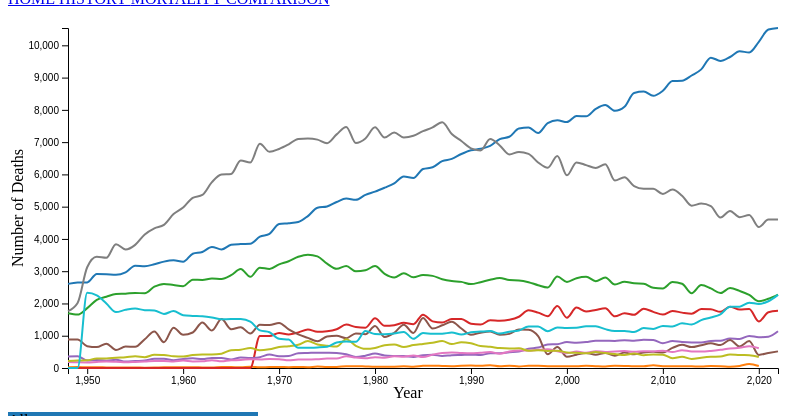
D3 v7 page, settled after 480 driven frames (8 s of simulated time); the page loaded 1 data file(s).


// ── ../scripts/overall_causes.js
d3.csv("../data/Historical_Mortality.csv").then(function(data) {
    
    // Convert the year and number of deaths to Integers
    data.forEach(d => {
        d["Year"] = Number(d["Year"]);
        d["Number of Deaths"] = Number(d["Number of Deaths"]);
    });

     // Create a mapping of Causes of death to their corresponding data (and get each cause in an array)
    const causes = d3.group(data, d => d["Causes of Death"])
    const causeKeys = Array.from(causes.keys());
    
    // Set up the SVG canvas dimensions
    const width = 800, height = 400;
    const margin = {top: 20, right: 30, bottom: 40, left: 60};

    // Add the initial svg component to the container
    const svg = d3.select("#graphs_container").append("svg")
        .attr("width", width)
        .attr("height", height)
        .attr("class", "object")
        .attr("viewBox", `0 0 ${width} ${height}`)
        .attr("preserveAspectRatio", "none")
        .style("z-index", "2");

    // Set up scales for the x axis (Year) and y axis (Death count)
    const x = d3.scaleLinear()
        .domain([d3.min(data, d => d.Year), d3.max(data, d => d.Year)])
        .range([margin.left, width - margin.right]);

    const y = d3.scaleLinear()
        .domain([0, d3.max(data, d => d["Number of Deaths"])])
        .range([height - margin.bottom, margin.top]);


    // Set up the axes
    const xAxis = svg.append("g")
        .attr("transform", `translate(0,${height - margin.bottom})`)
        .call(d3.axisBottom(x).ticks(10));

    const yAxis = svg.append("g")
        .attr("transform", `translate(${margin.left}, 0)`)
        .call(d3.axisLeft(y).ticks(10));

    // Add labels to axes
    svg.append("text")
        .attr("transform", `translate(${width / 2},${height - 10})`)
        .style("text-anchor", "middle")
        .text("Year");

    svg.append("text")
        .attr("transform", `translate(15,${height / 2}) rotate(-90)`)
        .style("text-anchor", "middle")
        .text("Number of Deaths");

    // Define the line function for drawing each cause
    const line = d3.line()
        .x(d => x(d.Year))
        .y(d => y(d["Number of Deaths"]))
        .curve(d3.curveMonotoneX);

    // Create a line for each cause of death
    svg.selectAll(".line")
        .data(causes)
        .enter().append("path")
        .attr("class", "line")
        .attr("id", (d, i) => `line-${i}`)
        .attr("d", d => line(d[1]))
        .attr("stroke", (d, i) => d3.schemeCategory10[i % 10])
        .style("fill", "none")
        .attr("stroke-width", 2);

    // Add a block to display the legend (on left as row-reverse flex is used)
    const legend_block = d3.select("#graphs_container")
        .append("div")
        .attr("id", "legend_block")
        .attr("class", "object")
        .style("height", `${height}px`)
        .style("width", "250px");

    // Add each cause of death to the legend (coloured in the same order as their corresponding lines)
    legend_block.selectAll("div")
        .data(causeKeys)
        .enter()
        .append("div")
        .attr("class", "legend-entry")
        .style("cursor", "pointer")
        .each(function(d, i) {
            const color = d3.schemeCategory10[i % 10];
            const container = d3.select(this);
            // Set the colour
            container.style("background-color", color);

            // Set the text
            container.append("label")
                .style("user-select", "none")
                .text(d)
                .attr("class", "legend_text")
                .attr("id", `legend-${i}`)
            
            // When clicked, hide the line, and turn the legend entry to a blank colour
            container.on("click", function(event, d){
                    d3.select("#info_block")
                    .text(d);
                    const line = d3.select(`#line-${i}`);
                    line.style("display", line.style("display") == "none" ? "inline" : "none");
                    container.style("background-color", container.style("background-color") == "gainsboro" ? color : "gainsboro");

                });
            
            // When hovering over, widen the line the entry corresponds to    
            container.on("mouseover", function() {
                d3.select(`#line-${i}`)
                .transition()
                .duration(200)
                .attr("stroke-width", 5);
            })
            .on("mouseout", function() {
                d3.select(`#line-${i}`)
                .transition()
                .duration(200)
                .attr("stroke-width", 2);
            });
        });
});


### data: ../data/Historical_Mortality.csv
?Year, Causes of Death, Number of Deaths
1948, All cancer, 2607
1948, Assault, 20
1948, Cerebrovascular disease, 1698
1948, Chronic lower respiratory diseases, 
1948, Diabetes mellitus, 355
1948, Influenza and pneumonia, 885
1948, Intentional self-harm, 187
1948, Ischaemic heart disease, 1765
1948, Motor vehicle accidents, 220
1948, Other forms of heart disease, 
1949, All cancer, 2646
1949, Assault, 28
1949, Cerebrovascular disease, 1655
1949, Chronic lower respiratory diseases, 
1949, Diabetes mellitus, 363
1949, Influenza and pneumonia, 885
1949, Intentional self-harm, 176
1949, Ischaemic heart disease, 2015
1949, Motor vehicle accidents, 232
1949, Other forms of heart disease, 
1950, All cancer, 2652
1950, Assault, 20
1950, Cerebrovascular disease, 1855
1950, Chronic lower respiratory diseases, 
1950, Diabetes mellitus, 232
1950, Influenza and pneumonia, 676
1950, Intentional self-harm, 172
1950, Ischaemic heart disease, 3122
1950, Motor vehicle accidents, 238
1950, Other forms of heart disease, 2329
1951, All cancer, 2913
1951, Assault, 23
1951, Cerebrovascular disease, 2114
1951, Chronic lower respiratory diseases, 
1951, Diabetes mellitus, 249
1951, Influenza and pneumonia, 647
1951, Intentional self-harm, 188
1951, Ischaemic heart disease, 3446
1951, Motor vehicle accidents, 298
1951, Other forms of heart disease, 2250
1952, All cancer, 2905
1952, Assault, 19
1952, Cerebrovascular disease, 2209
1952, Chronic lower respiratory diseases, 
1952, Diabetes mellitus, 226
1952, Influenza and pneumonia, 754
1952, Intentional self-harm, 198
1952, Ischaemic heart disease, 3415
1952, Motor vehicle accidents, 296
1952, Other forms of heart disease, 1999
1953, All cancer, 2889
1953, Assault, 17
1953, Cerebrovascular disease, 2292
1953, Chronic lower respiratory diseases, 
1953, Diabetes mellitus, 253
1953, Influenza and pneumonia, 558
1953, Intentional self-harm, 196
1953, Ischaemic heart disease, 3837
1953, Motor vehicle accidents, 318
1953, Other forms of heart disease, 1734
... 684 more rows